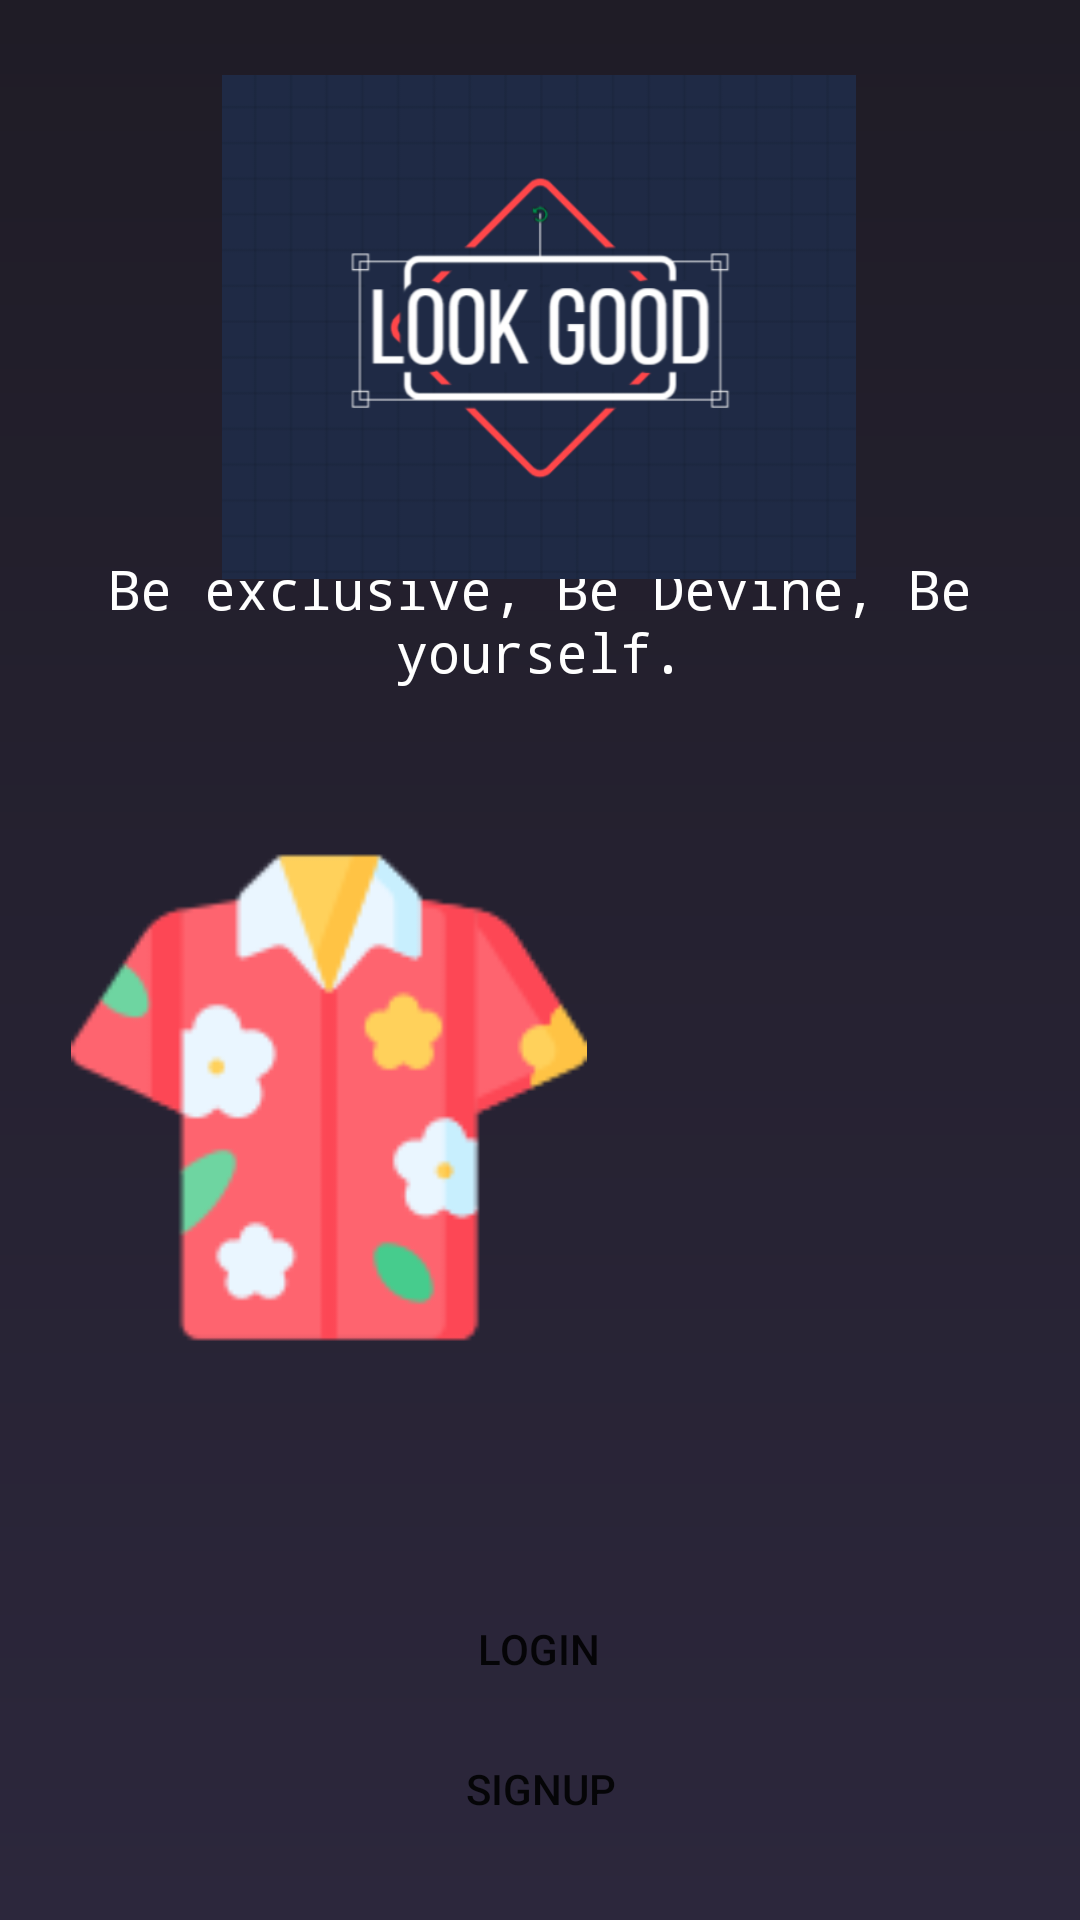

Layout XML and referenced resources for this Android screen:
<!-- AndroidManifest.xml: application theme Theme.FinalizedCB007993 -->
<!-- res/layout/activity_welcome.xml -->
<?xml version="1.0" encoding="utf-8"?>
<androidx.constraintlayout.widget.ConstraintLayout xmlns:android="http://schemas.android.com/apk/res/android"
    xmlns:app="http://schemas.android.com/apk/res-auto"
    xmlns:tools="http://schemas.android.com/tools"
    android:layout_width="match_parent"
    android:background="@drawable/background_gradient"
    android:layout_height="match_parent"
    tools:context=".WelcomeActivity">

    <TextView
        android:layout_width="340dp"
        android:layout_height="46dp"
        android:fontFamily="monospace"
        android:gravity="center"
        android:text="Be exclusive, Be Devine, Be yourself."
        android:textColor="@color/white"
        android:textSize="18dp"

        app:layout_constraintBottom_toBottomOf="parent"
        app:layout_constraintEnd_toEndOf="parent"
        app:layout_constraintHorizontal_bias="0.492"
        app:layout_constraintStart_toStartOf="parent"
        app:layout_constraintTop_toTopOf="parent"
        app:layout_constraintVertical_bias="0.309"></TextView>

    <ImageView
        android:id="@+id/imageView4"
        android:layout_width="264dp"
        android:layout_height="168dp"
        android:src="@drawable/lookgood"
        app:layout_constraintBottom_toBottomOf="parent"
        app:layout_constraintEnd_toEndOf="parent"
        app:layout_constraintHorizontal_bias="0.496"
        app:layout_constraintStart_toStartOf="parent"
        app:layout_constraintTop_toTopOf="parent"
        app:layout_constraintVertical_bias="0.053" />

    <ImageView
        android:id="@+id/imageView3"
        android:layout_width="172dp"
        android:layout_height="257dp"
        android:src="@drawable/welcome_hawaiian"
        app:layout_constraintBottom_toBottomOf="parent"
        app:layout_constraintEnd_toEndOf="parent"
        app:layout_constraintHorizontal_bias="0.125"
        app:layout_constraintStart_toStartOf="parent"
        app:layout_constraintTop_toTopOf="parent"
        app:layout_constraintVertical_bias="0.62" />

    <ImageView
        android:layout_width="155dp"
        android:layout_height="301dp"
        android:src="@drawable/welcome_dress"
        app:layout_constraintBottom_toBottomOf="parent"
        app:layout_constraintEnd_toEndOf="parent"
        app:layout_constraintHorizontal_bias="0.894"
        app:layout_constraintStart_toStartOf="parent"
        app:layout_constraintTop_toTopOf="parent"
        app:layout_constraintVertical_bias="0.646" />

    <Button
        android:id="@+id/btnLoginSc"
        android:layout_width="181dp"
        android:layout_height="39dp"
        android:background="@drawable/btn_background"
        android:text="Login"
        app:layout_constraintBottom_toBottomOf="parent"
        app:layout_constraintEnd_toEndOf="parent"
        app:layout_constraintHorizontal_bias="0.497"
        app:layout_constraintStart_toStartOf="parent"
        app:layout_constraintTop_toTopOf="parent"
        app:layout_constraintVertical_bias="0.882" />

    <Button
        android:id="@+id/btnSignupsc"
        android:layout_width="180dp"
        android:layout_height="38dp"
        android:background="@drawable/btn_background"
        android:text="Signup"
        app:layout_constraintBottom_toBottomOf="parent"
        app:layout_constraintEnd_toEndOf="parent"
        app:layout_constraintHorizontal_bias="0.502"
        app:layout_constraintStart_toStartOf="parent"
        app:layout_constraintTop_toTopOf="parent"
        app:layout_constraintVertical_bias="0.959" />


</androidx.constraintlayout.widget.ConstraintLayout>
<!-- resources referenced by this layout -->
<resources>
  <color name="white">#FFFFFFFF</color>
  <!-- drawable background_gradient (drawable) -->
  <?xml version="1.0" encoding="utf-8"?>
  <shape xmlns:android="http://schemas.android.com/apk/res/android" android:shape="rectangle">
      <gradient android:startColor="@color/colorPrimaryDark" android:endColor="@color/colorPrimary" android:angle="270"/>
  
  </shape>
  <!-- drawable lookgood: png bitmap (drawable, 34899 bytes) -->
  <!-- drawable welcome_hawaiian: png bitmap (drawable, 6739 bytes) -->
  <style name="Theme.FinalizedCB007993" parent="Theme.MaterialComponents.DayNight.NoActionBar">
          
          <item name="colorPrimary">@color/purple_500</item>
          <item name="colorPrimaryVariant">@color/purple_700</item>
          <item name="colorOnPrimary">@color/white</item>
          
          <item name="colorSecondary">@color/teal_200</item>
          <item name="colorSecondaryVariant">@color/teal_700</item>
          <item name="colorOnSecondary">@color/black</item>
          
          <item name="android:statusBarColor" tools:targetApi="l">?attr/colorPrimaryVariant</item>
          
      </style>
  <color name="colorPrimaryDark">#1F1C26</color>
  <color name="colorPrimary">#2C273C</color>
  <color name="purple_500">#FF6200EE</color>
  <color name="purple_700">#FF3700B3</color>
  <color name="teal_200">#FF03DAC5</color>
  <color name="teal_700">#FF018786</color>
  <color name="black">#FF000000</color>
</resources>
